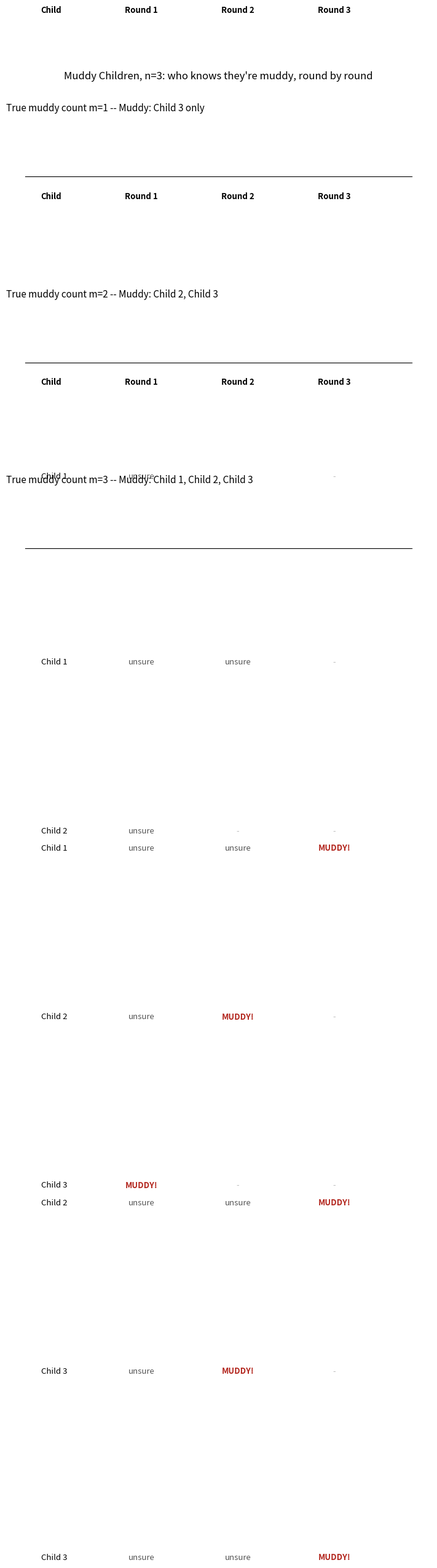

Reproduce this figure in Python. (Note: this script raises an exception after producing the figure.)
"""ch16: n=3 muddy children, round-by-round reveal across m = 1, 2, 3.

Status grid: for each true muddy count m among three children, shows each
child's answer ("unsure" / "MUDDY!") at rounds 1..3; "-" = puzzle already
ended. English labels only (Agg has no CJK glyphs); Chinese walkthrough is
in the chapter text. Output: figures/out/ch16-muddy-rounds.svg
"""
from pathlib import Path
import matplotlib
matplotlib.use("Agg")
import matplotlib.pyplot as plt

# scenarios[m] = (who is muddy, rows[child][round] answer or None if ended)
scenarios = {
    1: ("Muddy: Child 3 only", [
        ["unsure", None, None],
        ["unsure", None, None],
        ["MUDDY!", None, None],
    ]),
    2: ("Muddy: Child 2, Child 3", [
        ["unsure", "unsure", None],
        ["unsure", "MUDDY!", None],
        ["unsure", "MUDDY!", None],
    ]),
    3: ("Muddy: Child 1, Child 2, Child 3", [
        ["unsure", "unsure", "MUDDY!"],
        ["unsure", "unsure", "MUDDY!"],
        ["unsure", "unsure", "MUDDY!"],
    ]),
}

fig, axes = plt.subplots(3, 1, figsize=(7.2, 9.2))
for ax, m in zip(axes, (1, 2, 3)):
    ax.axis("off")
    title, rows = scenarios[m]
    ax.set_title(f"True muddy count m={m} -- {title}", fontsize=11, loc="left")
    col_x = [0.30, 0.55, 0.80]
    ax.text(0.04, 0.92, "Child", fontsize=9.5, fontweight="bold")
    for c, x in enumerate(col_x):
        ax.text(x, 0.92, f"Round {c + 1}", fontsize=9.5, fontweight="bold", ha="center")
    ax.plot([0.0, 1.0], [0.80, 0.80], color="black", linewidth=0.8)
    row_y = [0.58, 0.32, 0.06]
    for r, y in enumerate(row_y):
        ax.text(0.04, y, f"Child {r + 1}", fontsize=9.5, va="center")
        for c, x in enumerate(col_x):
            val = rows[r][c]
            if val is None:
                ax.text(x, y, "-", fontsize=9.5, ha="center", va="center", color="#bbbbbb")
            elif val == "MUDDY!":
                ax.text(x, y, val, fontsize=9.5, ha="center", va="center",
                        color="#b3261e", fontweight="bold")
            else:
                ax.text(x, y, val, fontsize=9.5, ha="center", va="center", color="#555555")

fig.suptitle("Muddy Children, n=3: who knows they're muddy, round by round", fontsize=12)
fig.subplots_adjust(left=0.02, right=0.98, top=0.90, bottom=0.03, hspace=0.55)
out_path = Path(__file__).resolve().parent / "out" / "ch16-muddy-rounds.svg"
out_path.parent.mkdir(parents=True, exist_ok=True)
fig.savefig(out_path, format="svg")
print(f"Saved: {out_path}")
